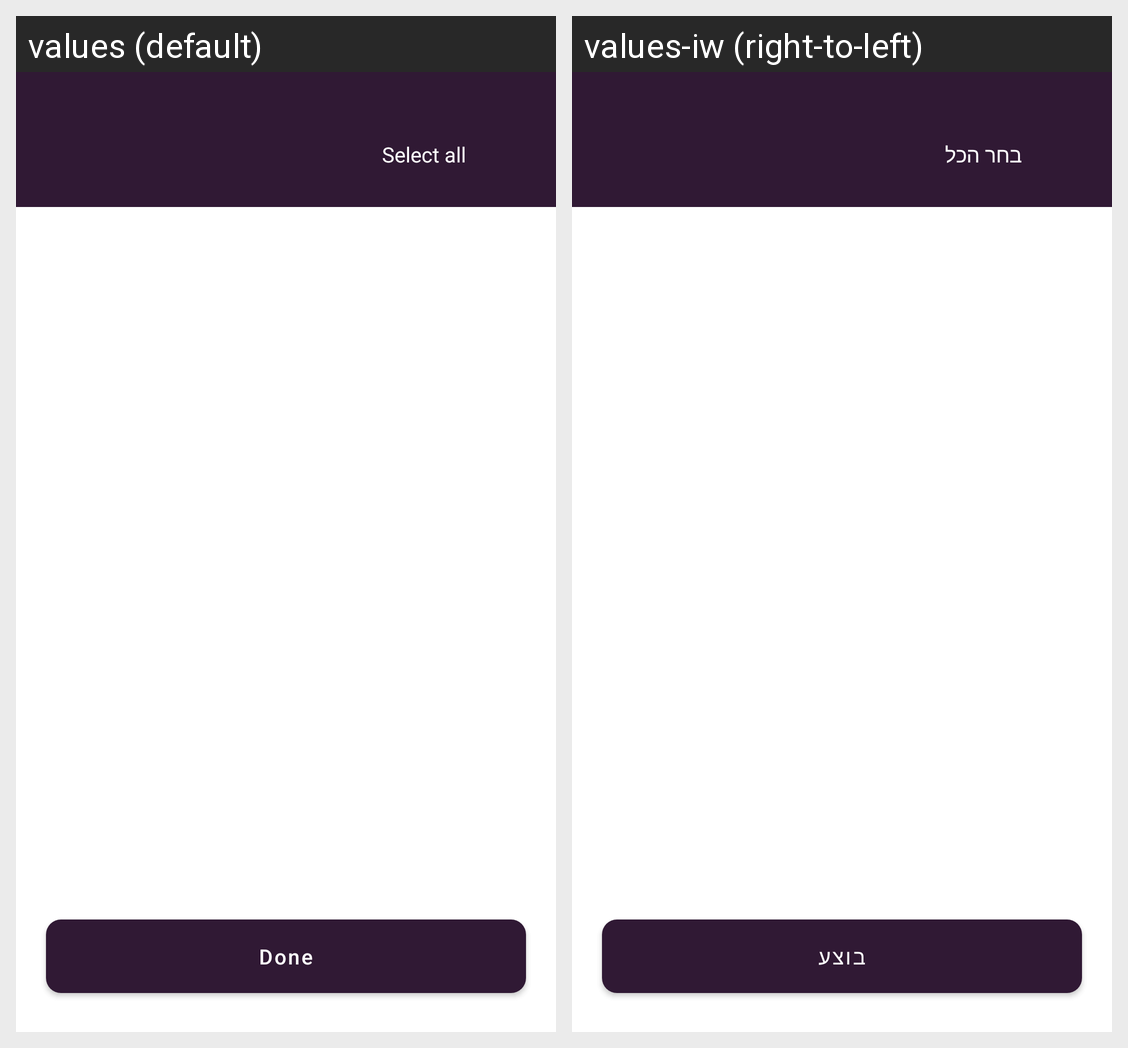

This grid shows one Android layout under two languages. Give, for every string resource on the screen, its name, the default text and each shown locale's text.
Android screen res/layout/activity_choose_contacts.xml rendered under 2 locales, left to right: values (default), values-iw (right-to-left). Device: Nexus 5 (rendered at 1080×1920; each locale shown at half size, 540×960, under a caption strip naming it); theme Theme.TorahShare.
Strings drawn on this screen, with the default value and each locale's value (text and hints the layout hard-codes, and strings that could not be matched under every locale, appear in the picture but are not listed):

select_all
  values: Select all
  values-iw: בחר הכל

done
  values: Done
  values-iw: בוצע
